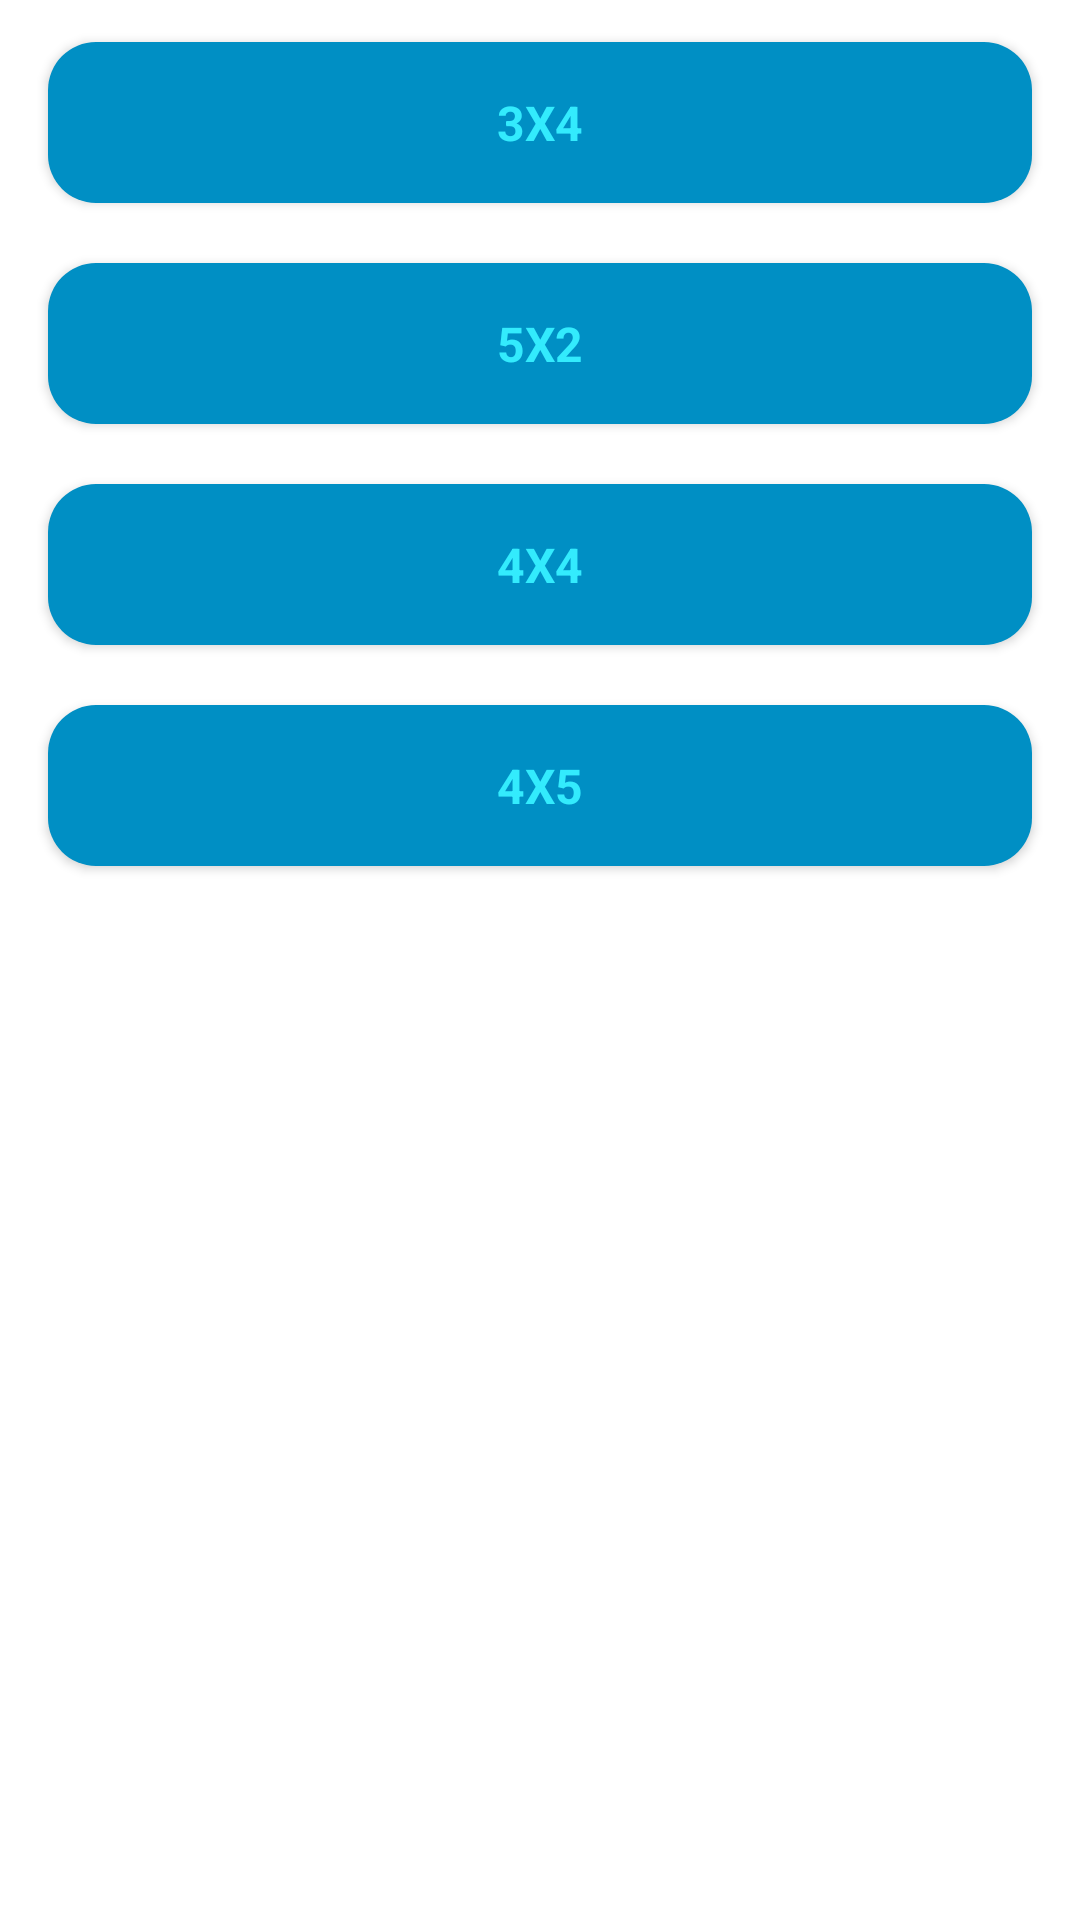

Write the Android layout XML for this screen, with the resource values it uses.
<!-- AndroidManifest.xml: application theme Theme.HomerApplication -->
<!-- res/layout/fragment_lobby.xml -->
<?xml version="1.0" encoding="utf-8"?>
<androidx.constraintlayout.widget.ConstraintLayout
    xmlns:android="http://schemas.android.com/apk/res/android"
    xmlns:app="http://schemas.android.com/apk/res-auto"
    xmlns:tools="http://schemas.android.com/tools"
    android:layout_width="match_parent"
    android:layout_height="wrap_content"
    android:layout_gravity="center"
    android:paddingHorizontal="@dimen/margin"
    tools:context=".ui.LobbyFragment">

    <com.google.android.material.button.MaterialButton
        android:id="@+id/option_3_4"
        android:layout_width="match_parent"
        android:layout_height="wrap_content"
        android:layout_margin="@dimen/margin"
        android:padding="@dimen/padding"
        app:cornerRadius="@dimen/button_radius"
        app:layout_constraintTop_toTopOf="parent"
        app:layout_constraintStart_toStartOf="parent"
        app:layout_constraintEnd_toEndOf="parent"
        app:backgroundTint="@color/app_color"
        android:textAppearance="@style/fontStyle_small"
        android:textColor="@color/app_color_light"
        android:text="@string/_3x4"/>

    <com.google.android.material.button.MaterialButton
        android:id="@+id/option_5_2"
        android:layout_width="match_parent"
        android:layout_height="wrap_content"
        android:layout_margin="@dimen/margin"
        android:padding="@dimen/padding"
        app:cornerRadius="@dimen/button_radius"
        app:layout_constraintTop_toBottomOf="@id/option_3_4"
        app:layout_constraintStart_toStartOf="parent"
        app:layout_constraintEnd_toEndOf="parent"
        app:backgroundTint="@color/app_color"
        android:textAppearance="@style/fontStyle_small"
        android:textColor="@color/app_color_light"
        android:text="@string/_5x2"/>

    <com.google.android.material.button.MaterialButton
        android:id="@+id/option_4_4"
        android:layout_width="match_parent"
        android:layout_height="wrap_content"
        android:layout_margin="@dimen/margin"
        android:padding="@dimen/padding"
        app:cornerRadius="@dimen/button_radius"
        app:layout_constraintTop_toBottomOf="@id/option_5_2"
        app:layout_constraintStart_toStartOf="parent"
        app:layout_constraintEnd_toEndOf="parent"
        app:backgroundTint="@color/app_color"
        android:textAppearance="@style/fontStyle_small"
        android:textColor="@color/app_color_light"
        android:text="@string/_4x4"/>

    <com.google.android.material.button.MaterialButton
        android:id="@+id/option_4_5"
        android:layout_width="match_parent"
        android:layout_height="wrap_content"
        android:layout_margin="@dimen/margin"
        android:padding="@dimen/padding"
        app:cornerRadius="@dimen/button_radius"
        app:layout_constraintTop_toBottomOf="@id/option_4_4"
        app:layout_constraintStart_toStartOf="parent"
        app:layout_constraintEnd_toEndOf="parent"
        app:backgroundTint="@color/app_color"
        android:textAppearance="@style/fontStyle_small"
        android:textColor="@color/app_color_light"
        android:text="@string/_4x5"/>

</androidx.constraintlayout.widget.ConstraintLayout>
<!-- resources referenced by this layout -->
<resources>
  <color name="app_color">#008fc4</color>
  <color name="app_color_light">#33ebfd</color>
  <dimen name="button_radius">16dp</dimen>
  <dimen name="margin">8dp</dimen>
  <dimen name="padding">16dp</dimen>
  <string name="_3x4">3X4</string>
  <string name="_4x4">4X4</string>
  <string name="_4x5">4X5</string>
  <string name="_5x2">5X2</string>
  <style name="fontStyle_small">
          <item name="fontFamily"> @font/alloy_ink </item>
          <item name="android:textStyle"> bold </item>
          <item name="android:textSize"> 16sp </item>
      </style>
  <style name="Theme.HomerApplication" parent="Theme.MaterialComponents.DayNight.DarkActionBar">
          
          <item name="colorPrimary">@color/purple_500</item>
          <item name="colorPrimaryVariant">@color/purple_700</item>
          <item name="colorOnPrimary">@color/white</item>
          
          <item name="colorSecondary">@color/teal_200</item>
          <item name="colorSecondaryVariant">@color/teal_700</item>
          <item name="colorOnSecondary">@color/black</item>
          
          <item name="android:statusBarColor" tools:targetApi="l">?attr/colorPrimaryVariant</item>
          
      </style>
  <color name="purple_500">#FF6200EE</color>
  <color name="purple_700">#008fc4</color>
  <color name="white">#FFFFFFFF</color>
  <color name="teal_200">#FF03DAC5</color>
  <color name="teal_700">#FF018786</color>
  <color name="black">#FF000000</color>
</resources>
